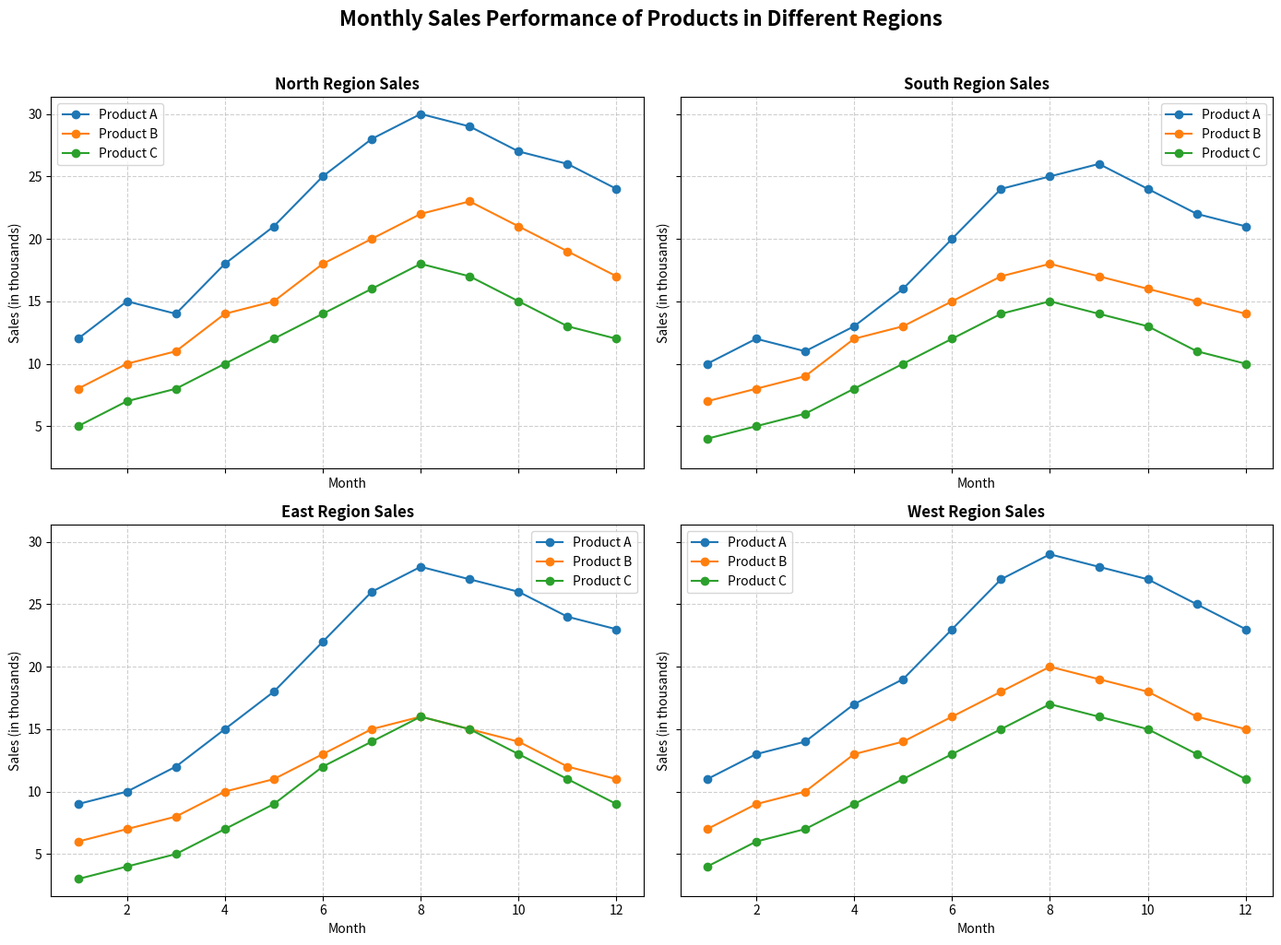

The matplotlib source for this figure:
import matplotlib.pyplot as plt
import numpy as np

# Backstory:
# The chart shows the fictional sales performance of three products (Product A, B, and C) across four regions (North, South, East, West) over a year.
# This is to analyze the trends and overall sales growth or decline in each region for business strategy.

# Define the regions and products
regions = ['North', 'South', 'East', 'West']
products = ['Product A', 'Product B', 'Product C']

# Monthly sales data for each product in each region (in thousands of units)
sales_data = {
    'North': {'Product A': [12, 15, 14, 18, 21, 25, 28, 30, 29, 27, 26, 24],
              'Product B': [8, 10, 11, 14, 15, 18, 20, 22, 23, 21, 19, 17],
              'Product C': [5, 7, 8, 10, 12, 14, 16, 18, 17, 15, 13, 12]},
    'South': {'Product A': [10, 12, 11, 13, 16, 20, 24, 25, 26, 24, 22, 21],
              'Product B': [7, 8, 9, 12, 13, 15, 17, 18, 17, 16, 15, 14],
              'Product C': [4, 5, 6, 8, 10, 12, 14, 15, 14, 13, 11, 10]},
    'East': {'Product A': [9, 10, 12, 15, 18, 22, 26, 28, 27, 26, 24, 23],
             'Product B': [6, 7, 8, 10, 11, 13, 15, 16, 15, 14, 12, 11],
             'Product C': [3, 4, 5, 7, 9, 12, 14, 16, 15, 13, 11, 9]},
    'West': {'Product A': [11, 13, 14, 17, 19, 23, 27, 29, 28, 27, 25, 23],
             'Product B': [7, 9, 10, 13, 14, 16, 18, 20, 19, 18, 16, 15],
             'Product C': [4, 6, 7, 9, 11, 13, 15, 17, 16, 15, 13, 11]}
}

# Create a new figure for plotting
fig, axs = plt.subplots(2, 2, figsize=(14, 10), sharex=True, sharey=True)

# Iterate over each region and plot the sales data for each product
for idx, region in enumerate(regions):
    ax = axs[idx // 2][idx % 2]
    
    # Months
    months = list(range(1, 13))
    
    # Plotting each product's sales in the region
    for product in products:
        ax.plot(months, sales_data[region][product], label=product, marker='o')
    
    # Customize the subplot
    ax.set_title(f'{region} Region Sales', fontsize=12, fontweight='bold')
    ax.set_xlabel('Month', fontsize=10)
    ax.set_ylabel('Sales (in thousands)', fontsize=10)
    ax.grid(True, linestyle='--', alpha=0.6)
    ax.legend()
    
# Set the main title for the entire figure
fig.suptitle('Monthly Sales Performance of Products in Different Regions', fontsize=16, fontweight='bold', y=1.02)

# Automatically adjust layout to avoid overlap
plt.tight_layout()

# Show the plot
plt.show()
